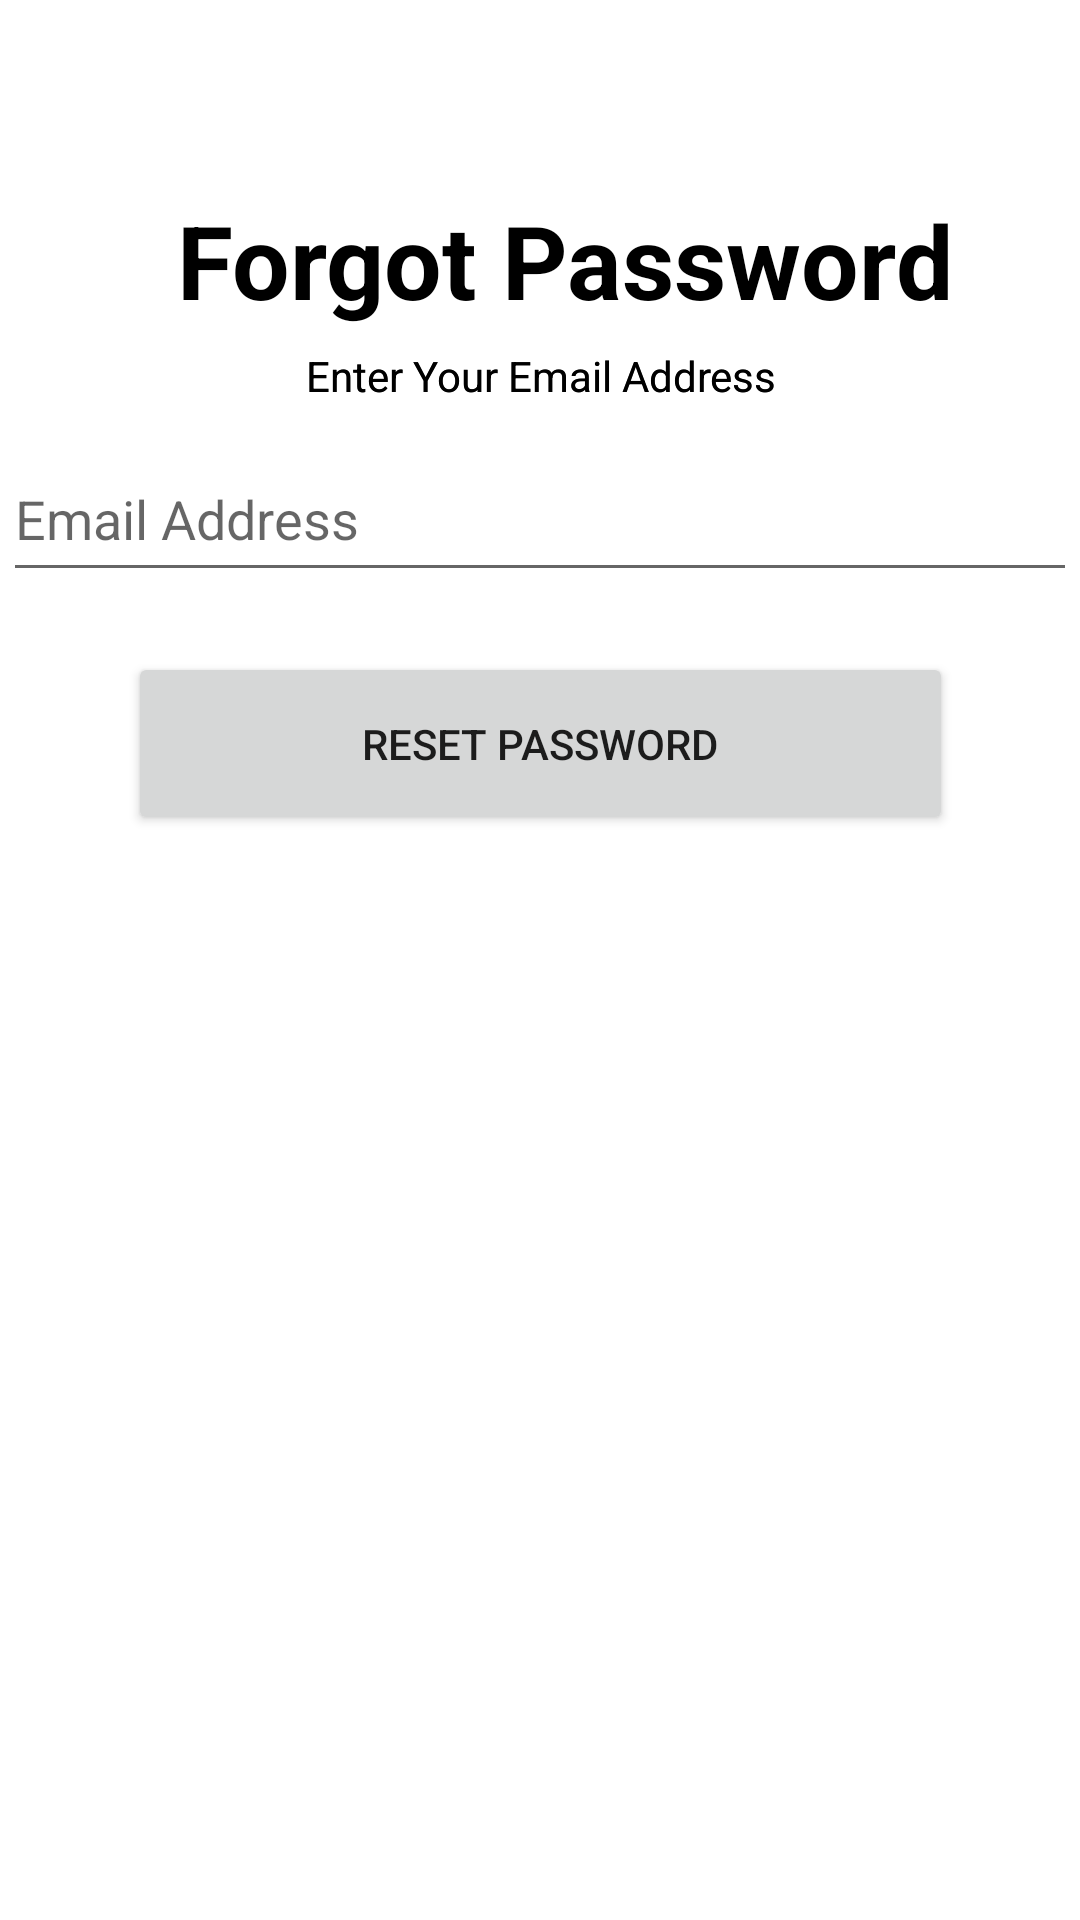

This screen was rendered from an Android layout file. Write that file and the resources it references.
<!-- AndroidManifest.xml: application theme Theme.ForeverTraders -->
<!-- res/layout/activity_forgot_password.xml -->
<?xml version="1.0" encoding="utf-8"?>
<androidx.constraintlayout.widget.ConstraintLayout xmlns:android="http://schemas.android.com/apk/res/android"
    xmlns:app="http://schemas.android.com/apk/res-auto"
    xmlns:tools="http://schemas.android.com/tools"
    android:layout_width="match_parent"
    android:layout_height="match_parent"
    tools:context=".ForgotPassword">

    <TextView
        android:id="@+id/textView3"
        android:layout_width="match_parent"
        android:layout_height="wrap_content"
        android:layout_marginStart="16dp"
        android:layout_marginTop="64dp"
        android:gravity="center_horizontal"
        android:text="Forgot Password"
        android:textColor="@color/black"
        android:textSize="34sp"
        android:textStyle="bold"
        app:layout_constraintStart_toStartOf="parent"
        app:layout_constraintTop_toTopOf="parent" />

    <TextView
        android:id="@+id/textView2"
        android:layout_width="366dp"
        android:layout_height="32dp"
        android:gravity="center"
        android:text="Enter Your Email Address"
        android:textColor="@color/black"
        app:layout_constraintEnd_toEndOf="parent"
        app:layout_constraintStart_toStartOf="parent"
        app:layout_constraintTop_toBottomOf="@+id/textView3" />
    <TextView
        android:id="@+id/textView"
        android:layout_width="366dp"
        android:layout_height="32dp"
        android:gravity="center"
        android:text="Enter Your Email Address"
        android:textColor="@color/black"
        app:layout_constraintEnd_toEndOf="parent"
        app:layout_constraintStart_toStartOf="parent"
        app:layout_constraintTop_toBottomOf="@+id/textView3" />

    <EditText
        android:id="@+id/email_reset"
        android:layout_width="358dp"
        android:layout_height="52dp"
        android:layout_marginTop="4dp"
        android:ems="10"
        android:gravity="center_vertical"
        android:hint="Email Address"
        android:importantForAutofill="no"
        android:inputType="textEmailAddress"
        app:layout_constraintEnd_toEndOf="parent"
        app:layout_constraintStart_toStartOf="parent"
        app:layout_constraintTop_toBottomOf="@+id/textView2"
        tools:ignore="TextContrastCheck" />

    <Button
        android:id="@+id/button2"
        android:layout_width="275dp"
        android:layout_height="61dp"
        android:layout_marginTop="20dp"
        android:text="Reset Password"
        android:onClick="reset"
        app:layout_constraintEnd_toEndOf="parent"
        app:layout_constraintStart_toStartOf="parent"
        app:layout_constraintTop_toBottomOf="@+id/email_reset" />
</androidx.constraintlayout.widget.ConstraintLayout>
<!-- resources referenced by this layout -->
<resources>
  <color name="black">#FF000000</color>
  <style name="Theme.ForeverTraders" parent="Theme.MaterialComponents.DayNight.DarkActionBar">
          
          <item name="colorPrimary">@color/purple_500</item>
          <item name="colorPrimaryVariant">@color/purple_700</item>
          <item name="colorOnPrimary">@color/white</item>
          
          <item name="colorSecondary">@color/teal_200</item>
          <item name="colorSecondaryVariant">@color/teal_700</item>
          <item name="colorOnSecondary">@color/black</item>
          
          <item name="android:statusBarColor" tools:targetApi="l">?attr/colorPrimaryVariant</item>
          
      </style>
  <color name="purple_500">#262626</color>
  <color name="purple_700">#262626</color>
  <color name="white">#FFFFFFFF</color>
  <color name="teal_200">#262626</color>
  <color name="teal_700">#262626</color>
</resources>
